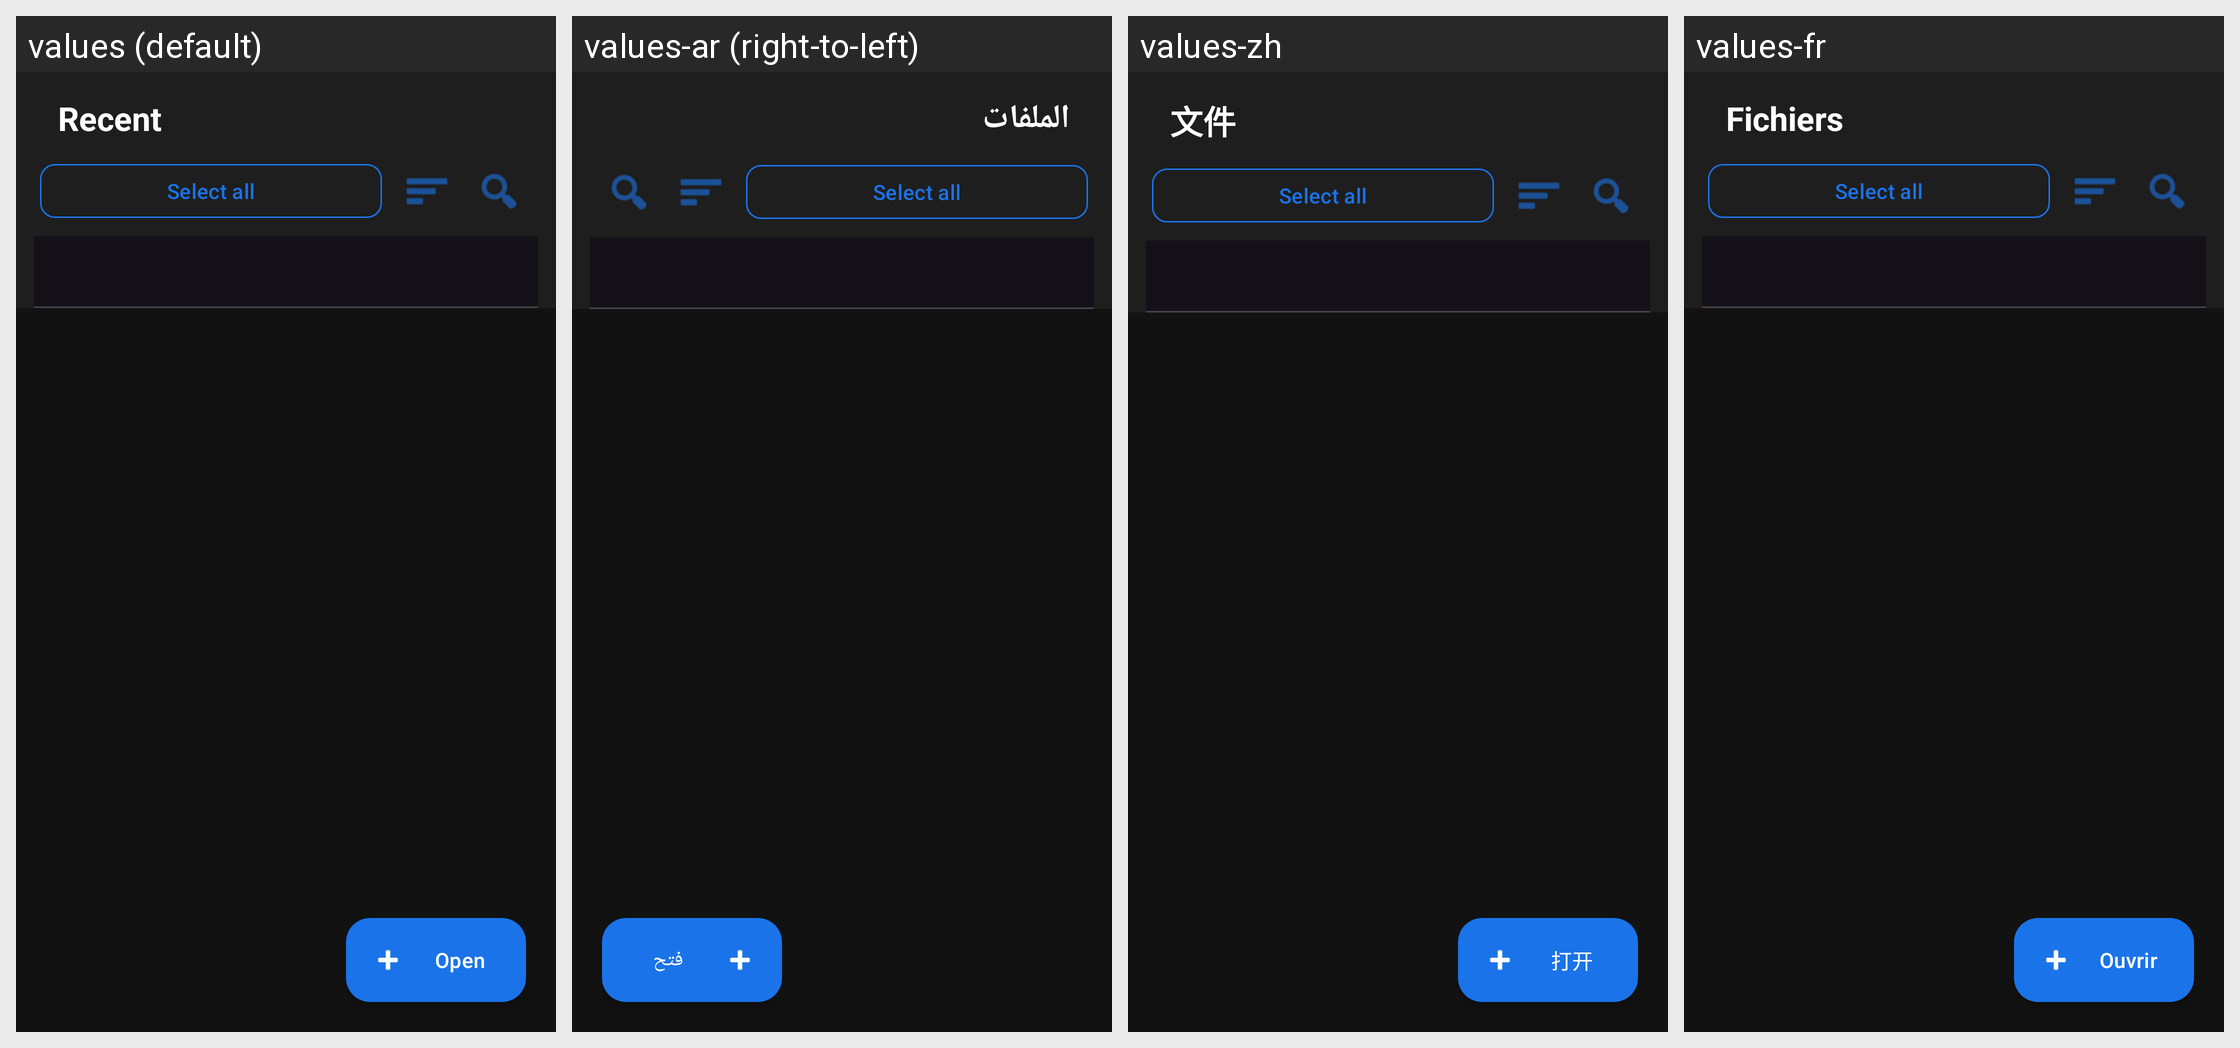

The Android screen above is rendered under several locales of the same app. Produce the string resources it draws, with the default and per-locale values.
Android screen res/layout/fragment_files.xml rendered under 4 locales, left to right: values (default), values-ar (right-to-left), values-zh, values-fr. Device: Nexus 5 (rendered at 1080×1920; each locale shown at half size, 540×960, under a caption strip naming it); theme Theme.ASTERDOC.
Other locales in the repository, not shown: values-de, values-es, values-pt, values-rw.
Strings drawn on this screen, with the default value and each locale's value (text and hints the layout hard-codes, and strings that could not be matched under every locale, appear in the picture but are not listed):

nav_files
  values: Recent
  values-ar: الملفات
  values-zh: 文件
  values-fr: Fichiers

open
  values: Open
  values-ar: فتح
  values-zh: 打开
  values-fr: Ouvrir
